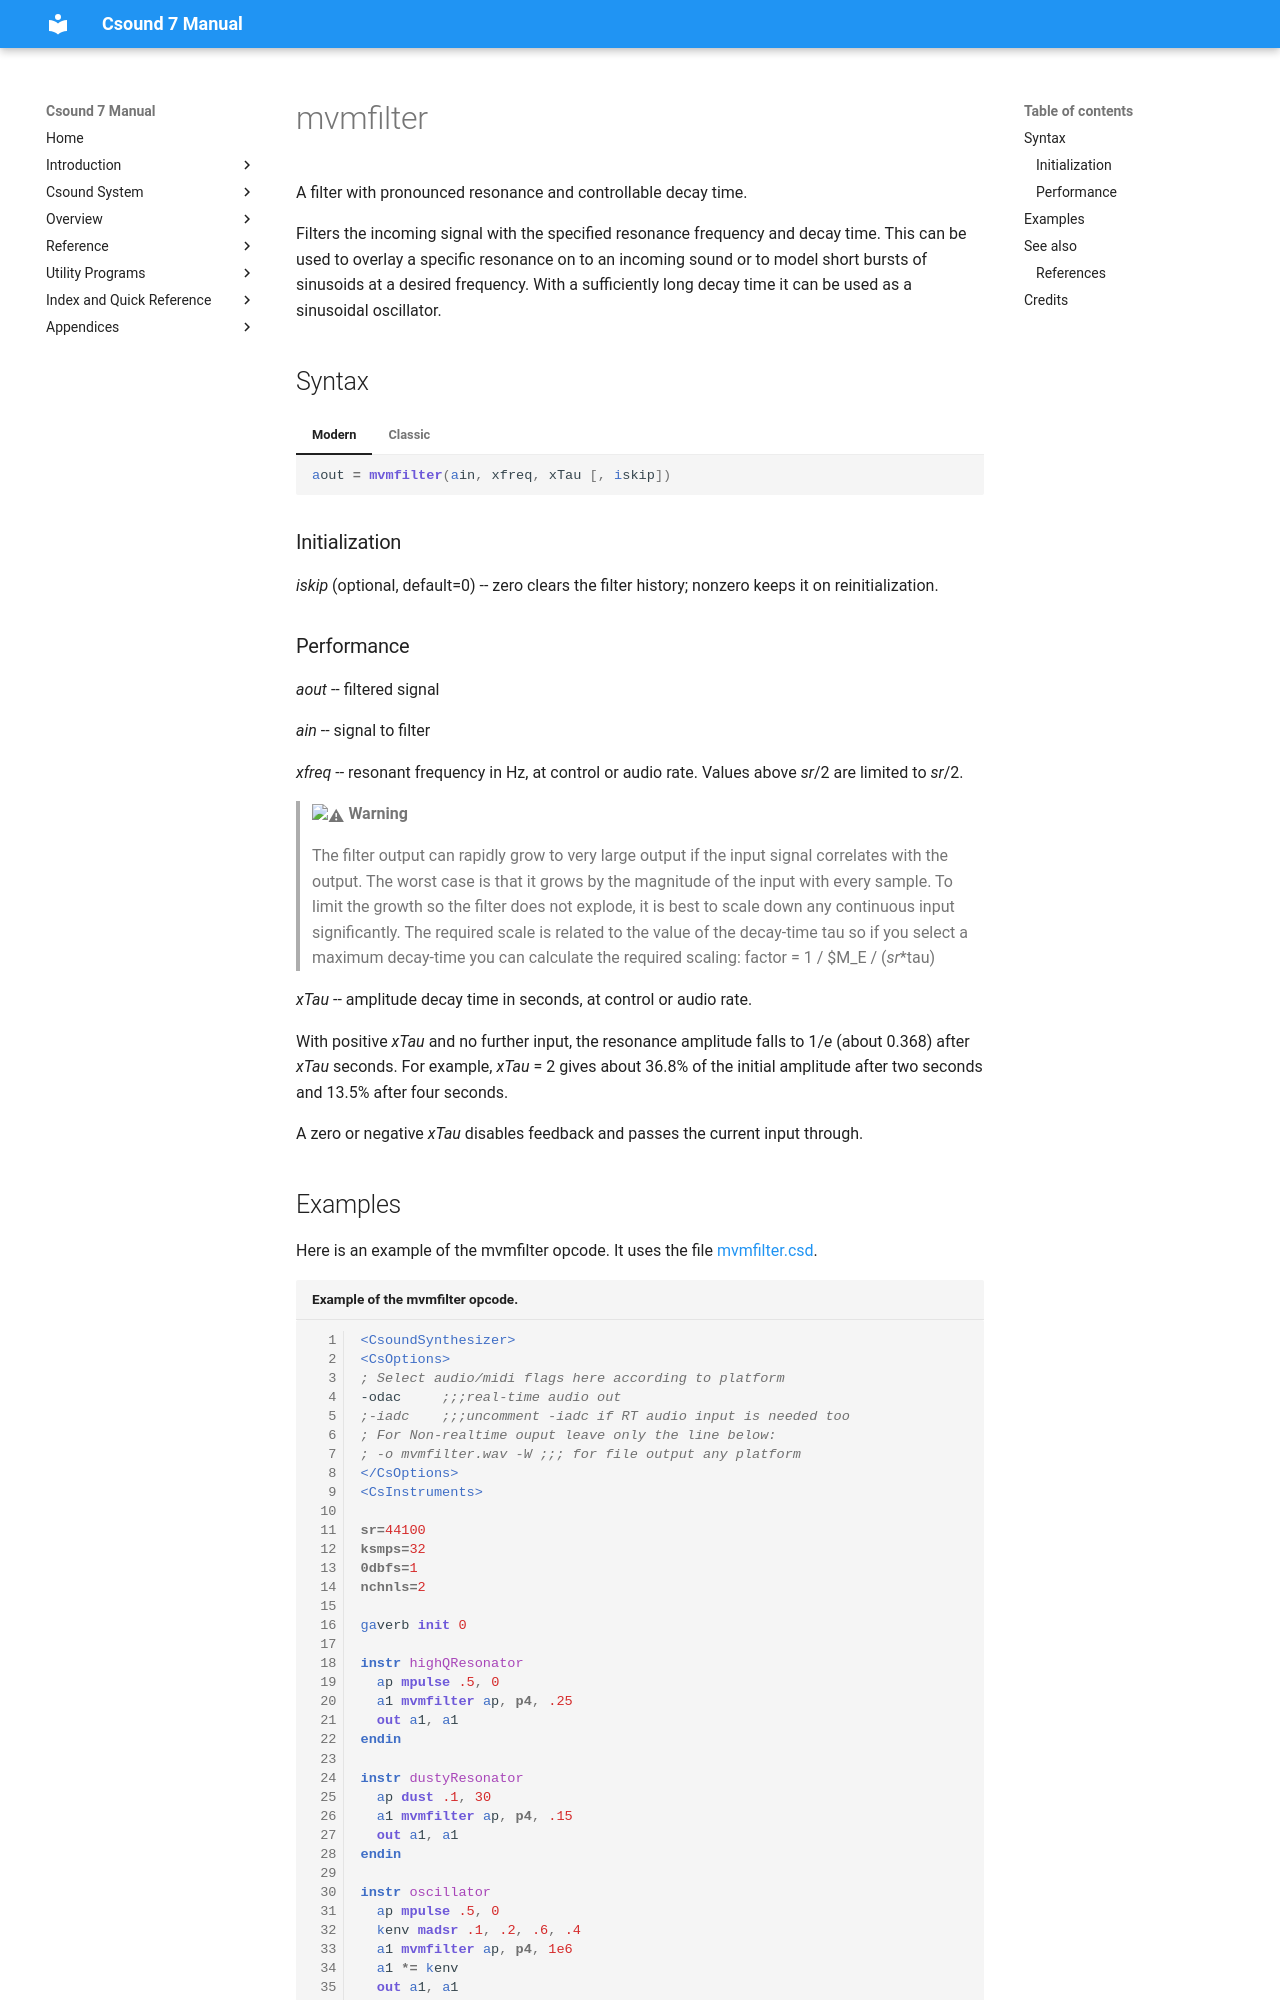

repository: csound/manual · page: opcodes/mvmfilter/index.html · generator: mkdocs

<!--
id:mvmfilter
category:Signal Modifiers:Specialized Filters
-->
# mvmfilter
A filter with pronounced resonance and controllable decay time.

Filters the incoming signal with the specified resonance frequency and decay time. This can be used to overlay a specific resonance on to an incoming sound or to model short bursts of sinusoids at a desired frequency. With a sufficiently long decay time it can be used as a sinusoidal oscillator.

## Syntax
=== "Modern"
    ``` csound-orc
    aout = mvmfilter(ain, xfreq, xTau [, iskip])
    ```

=== "Classic"
    ``` csound-orc
    aout mvmfilter ain, xfreq, xTau [, iskip]
    ```

### Initialization

_iskip_ (optional, default=0) -- zero clears the filter history; nonzero keeps it on reinitialization.
